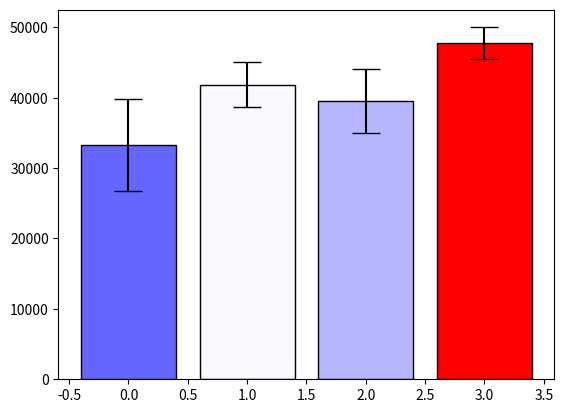

The script that saved this image: (Note: this script raises an exception after producing the figure.)

# coding: utf-8

# # Assignment 3 - Building a Custom Visualization
# 
# ---
# 
# In this assignment you must choose one of the options presented below and submit a visual as well as your source code for peer grading. The details of how you solve the assignment are up to you, although your assignment must use matplotlib so that your peers can evaluate your work. The options differ in challenge level, but there are no grades associated with the challenge level you chose. However, your peers will be asked to ensure you at least met a minimum quality for a given technique in order to pass. Implement the technique fully (or exceed it!) and you should be able to earn full grades for the assignment.
# 
# 
# &nbsp;&nbsp;&nbsp;&nbsp;&nbsp;&nbsp;Ferreira, N., Fisher, D., & Konig, A. C. (2014, April). [Sample-oriented task-driven visualizations: allowing users to make better, more confident decisions.](https://www.microsoft.com/en-us/research/wp-content/uploads/2016/02/Ferreira_Fisher_Sample_Oriented_Tasks.pdf) 
# &nbsp;&nbsp;&nbsp;&nbsp;&nbsp;&nbsp;In Proceedings of the SIGCHI Conference on Human Factors in Computing Systems (pp. 571-580). ACM. ([video](https://www.youtube.com/watch?v=BI7GAs-va-Q))
# 
# 
# In this [paper](https://www.microsoft.com/en-us/research/wp-content/uploads/2016/02/Ferreira_Fisher_Sample_Oriented_Tasks.pdf) the authors describe the challenges users face when trying to make judgements about probabilistic data generated through samples. As an example, they look at a bar chart of four years of data (replicated below in Figure 1). Each year has a y-axis value, which is derived from a sample of a larger dataset. For instance, the first value might be the number votes in a given district or riding for 1992, with the average being around 33,000. On top of this is plotted the 95% confidence interval for the mean (see the boxplot lectures for more information, and the yerr parameter of barcharts).
# 
# <br>
# <img src="readonly/Assignment3Fig1.png" alt="Figure 1" style="width: 400px;"/>
# <h4 style="text-align: center;" markdown="1">  &nbsp;&nbsp;&nbsp;&nbsp;&nbsp;&nbsp;&nbsp;&nbsp;Figure 1 from (Ferreira et al, 2014).</h4>
# 
# <br>
# 
# A challenge that users face is that, for a given y-axis value (e.g. 42,000), it is difficult to know which x-axis values are most likely to be representative, because the confidence levels overlap and their distributions are different (the lengths of the confidence interval bars are unequal). One of the solutions the authors propose for this problem (Figure 2c) is to allow users to indicate the y-axis value of interest (e.g. 42,000) and then draw a horizontal line and color bars based on this value. So bars might be colored red if they are definitely above this value (given the confidence interval), blue if they are definitely below this value, or white if they contain this value.
# 
# 
# <br>
# <img src="readonly/Assignment3Fig2c.png" alt="Figure 1" style="width: 400px;"/>
# <h4 style="text-align: center;" markdown="1">  Figure 2c from (Ferreira et al. 2014). Note that the colorbar legend at the bottom as well as the arrows are not required in the assignment descriptions below.</h4>
# 
# <br>
# <br>
# 
# **Easiest option:** Implement the bar coloring as described above - a color scale with only three colors, (e.g. blue, white, and red). Assume the user provides the y axis value of interest as a parameter or variable.
# 
# 
# **Harder option:** Implement the bar coloring as described in the paper, where the color of the bar is actually based on the amount of data covered (e.g. a gradient ranging from dark blue for the distribution being certainly below this y-axis, to white if the value is certainly contained, to dark red if the value is certainly not contained as the distribution is above the axis).
# 
# **Even Harder option:** Add interactivity to the above, which allows the user to click on the y axis to set the value of interest. The bar colors should change with respect to what value the user has selected.
# 
# **Hardest option:** Allow the user to interactively set a range of y values they are interested in, and recolor based on this (e.g. a y-axis band, see the paper for more details).
# 
# ---
# 
# *Note: The data given for this assignment is not the same as the data used in the article and as a result the visualizations may look a little different.*

# In[10]:

# Use the following data for this assignment:
get_ipython().magic('matplotlib notebook')
import pandas as pd
import numpy as np
import matplotlib.pyplot as plt
from matplotlib.cm import ScalarMappable

np.random.seed(12345)

df = pd.DataFrame([np.random.normal(32000,200000,3650), 
                   np.random.normal(43000,100000,3650), 
                   np.random.normal(43500,140000,3650), 
                   np.random.normal(48000,70000,3650)], 
                  index=[1992,1993,1994,1995])
new_df = df.T
new_df.head()


# In[11]:

def create_mean_years_values():
    mean_1992 = np.mean(new_df[1992])
    mean_1993 = np.mean(new_df[1993])
    mean_1994 = np.mean(new_df[1994])
    mean_1995 = np.mean(new_df[1995])
    mean_years = [mean_1992, mean_1993, mean_1994, mean_1995]
    
    return mean_years


# In[12]:

def create_yerr_values():
    std_1992 = np.std(new_df[1992])
    std_1993 = np.std(new_df[1993])
    std_1994 = np.std(new_df[1994])
    std_1995 = np.std(new_df[1995])
    yerr_values = np.array([std_1992, std_1993, std_1994, std_1995])
    yerr_values = (yerr_values/np.sqrt(len(df.values[0])))*1.96
    
    return yerr_values


# In[13]:

def plot_bar_colors_data():   
    y_value = 42000
    
    mean_years = create_mean_years_values()
    yerr_values = create_yerr_values()
    years = [1992, 1993, 1994, 1995]
    x_positions = np.arange(len(years))
    
    data_color = [8500.,20500.,15000.,42000.]
    data_color = [x / max(data_color) for x in data_color]

    my_cmap = plt.cm.get_cmap('bwr')
    colors = my_cmap(data_color)
    fig, ax = plt.subplots()
    bar_list = ax.bar(x_positions, mean_years, yerr=yerr_values, align='center', color=colors, edgecolor='black', capsize=10)
       
    sm = ScalarMappable(cmap=my_cmap, norm=plt.Normalize(0,max(data_color)))
    
    sm.set_array([])

    cbar = fig.colorbar(sm)
    cbar.set_label('Over/Below the Yellow Line', rotation=270,labelpad=25)
    
    ax.axhline(y_value, color='y')
    ax.set_xticks(x_positions)
    ax.set_xticklabels(years)


# In[14]:

plot_bar_colors_data()


# In[ ]:




# In[ ]:




# In[ ]:




# In[ ]:




# In[ ]:




# In[ ]:




# In[ ]:




# In[ ]:



